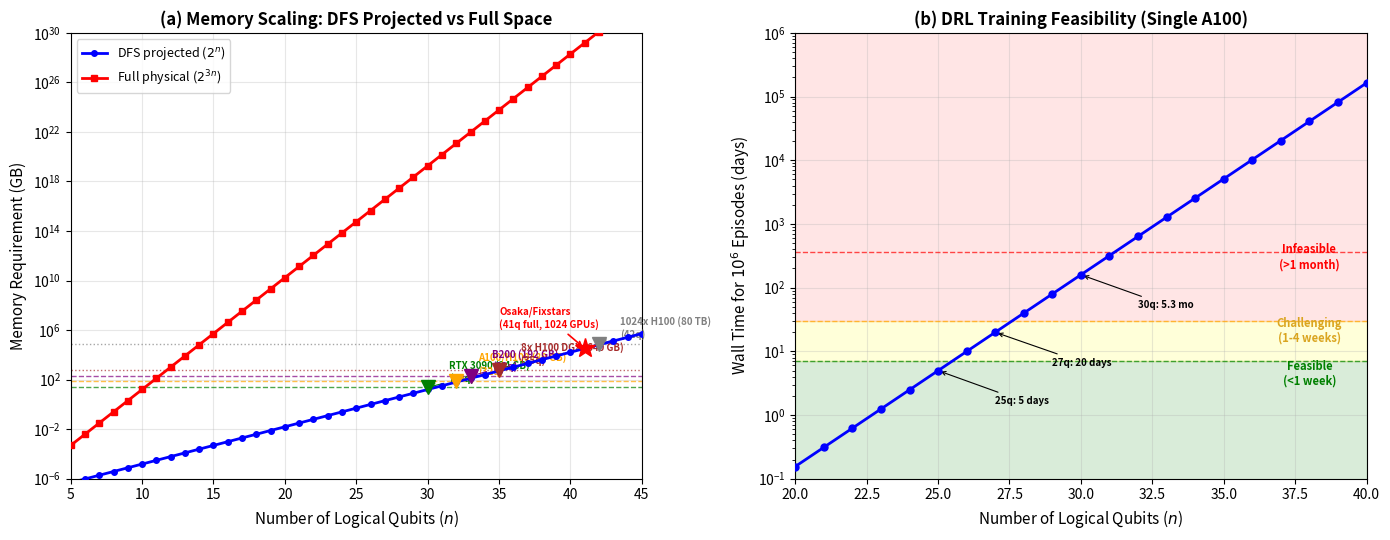

Here is the Python script that generated this plot: (Note: this script raises an exception after producing the figure.)
"""Generate SiliQun scaling analysis figure for the paper."""
import matplotlib.pyplot as plt
import numpy as np
import matplotlib.patches as mpatches

fig, (ax1, ax2) = plt.subplots(1, 2, figsize=(14, 5.5))

# Panel (a): Memory requirements - DFS projected vs full physical space
n_logical = np.arange(5, 46)
n_physical = 3 * n_logical
proj_mem_gb = (2.0**n_logical * 16) / (1024**3)
full_mem_gb = (2.0**(3*n_logical) * 16) / (1024**3)

ax1.semilogy(n_logical, proj_mem_gb, 'b-o', markersize=4, linewidth=2, label='DFS projected ($2^n$)', zorder=5)
ax1.semilogy(n_logical, full_mem_gb, 'r-s', markersize=4, linewidth=2, label='Full physical ($2^{3n}$)', zorder=5)

# GPU memory lines
gpu_configs = [
    (24, 'RTX 3090 (24 GB)', 'green', '--'),
    (80, 'A100/H100 (80 GB)', 'orange', '--'),
    (192, 'B200 (192 GB)', 'purple', '--'),
    (640, '8x H100 DGX (640 GB)', 'brown', ':'),
    (80*1024, '1024x H100 (80 TB)', 'gray', ':'),
]

for mem, label, color, ls in gpu_configs:
    ax1.axhline(y=mem, color=color, linestyle=ls, alpha=0.7, linewidth=1)
    # Find intersection with projected line
    max_n = int(np.floor(np.log2(mem * (1024**3) / 16)))
    if max_n <= 45:
        ax1.plot(max_n, mem, 'v', color=color, markersize=10, zorder=10)
        ax1.annotate(f'{label}\n({max_n}q)', xy=(max_n, mem), 
                    xytext=(max_n+1.5, mem*3), fontsize=7,
                    arrowprops=dict(arrowstyle='->', color=color, lw=0.8),
                    color=color, fontweight='bold')

# Osaka/Fixstars reference point
osaka_qubits = 41
osaka_mem = (2**41 * 16) / (1024**3)  # ~32 TB
ax1.plot(osaka_qubits, osaka_mem, '*', color='red', markersize=15, zorder=10)
ax1.annotate('Osaka/Fixstars\n(41q full, 1024 GPUs)', 
            xy=(osaka_qubits, osaka_mem), xytext=(35, osaka_mem*50),
            fontsize=7, fontweight='bold', color='red',
            arrowprops=dict(arrowstyle='->', color='red', lw=1.2))

ax1.set_xlabel('Number of Logical Qubits ($n$)', fontsize=11)
ax1.set_ylabel('Memory Requirement (GB)', fontsize=11)
ax1.set_title('(a) Memory Scaling: DFS Projected vs Full Space', fontsize=12, fontweight='bold')
ax1.legend(loc='upper left', fontsize=9)
ax1.set_xlim(5, 45)
ax1.set_ylim(1e-6, 1e30)
ax1.grid(True, alpha=0.3)

# Panel (b): DRL training time feasibility
n_qubits_time = np.arange(20, 41)
base_time_ms = 430  # ms per episode at 25 qubits
episode_times_s = (base_time_ms / 1000) * 2.0**(n_qubits_time - 25)
training_1M_days = (episode_times_s * 1e6) / (3600 * 24)

ax2.semilogy(n_qubits_time, training_1M_days, 'b-o', markersize=5, linewidth=2, zorder=5)

# Feasibility zones
ax2.axhspan(0, 7, alpha=0.15, color='green', zorder=0)
ax2.axhspan(7, 30, alpha=0.15, color='yellow', zorder=0)
ax2.axhspan(30, 1e8, alpha=0.10, color='red', zorder=0)

ax2.axhline(y=7, color='green', linestyle='--', alpha=0.7, linewidth=1)
ax2.axhline(y=30, color='orange', linestyle='--', alpha=0.7, linewidth=1)
ax2.axhline(y=365, color='red', linestyle='--', alpha=0.7, linewidth=1)

ax2.text(38, 3, 'Feasible\n(<1 week)', fontsize=8, color='green', fontweight='bold', ha='center')
ax2.text(38, 14, 'Challenging\n(1-4 weeks)', fontsize=8, color='goldenrod', fontweight='bold', ha='center')
ax2.text(38, 200, 'Infeasible\n(>1 month)', fontsize=8, color='red', fontweight='bold', ha='center')

# Mark key points
for n, label in [(25, '25q: 5 days'), (27, '27q: 20 days'), (30, '30q: 5.3 mo')]:
    idx = n - 20
    ax2.annotate(label, xy=(n, training_1M_days[idx]),
                xytext=(n+2, training_1M_days[idx]*0.3),
                fontsize=7, fontweight='bold',
                arrowprops=dict(arrowstyle='->', lw=0.8))

ax2.set_xlabel('Number of Logical Qubits ($n$)', fontsize=11)
ax2.set_ylabel('Wall Time for $10^6$ Episodes (days)', fontsize=11)
ax2.set_title('(b) DRL Training Feasibility (Single A100)', fontsize=12, fontweight='bold')
ax2.set_xlim(20, 40)
ax2.set_ylim(0.1, 1e6)
ax2.grid(True, alpha=0.3)

plt.tight_layout()
plt.savefig('/home/ubuntu/siliqun/paper/fig_scaling_analysis.png', dpi=300, bbox_inches='tight')
plt.savefig('/home/ubuntu/siliqun/paper/fig_scaling_analysis.pdf', bbox_inches='tight')
print("Scaling figure saved.")
